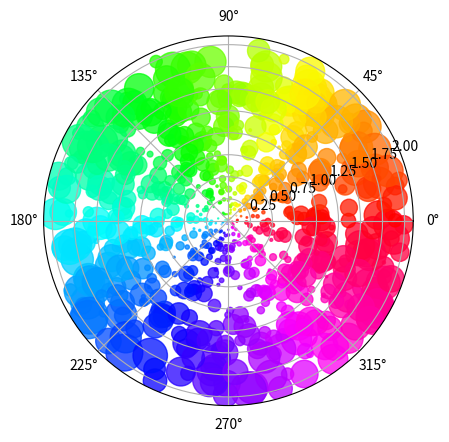

Source code (Python):
'''
Created on Feb 11, 2014

[redacted]
'''

import numpy as np
from matplotlib import *
import matplotlib.pyplot as plt


N = 800
r = 2 * np.random.rand(N)
theta = 2 * np.pi * np.random.rand(N)
area = 200 * r**2 * np.random.rand(N)
colors = theta

ax = plt.subplot(111, polar=True)
c = plt.scatter(theta, r, c=colors, s=area, cmap=plt.cm.hsv)
c.set_alpha(0.75)

plt.show()
